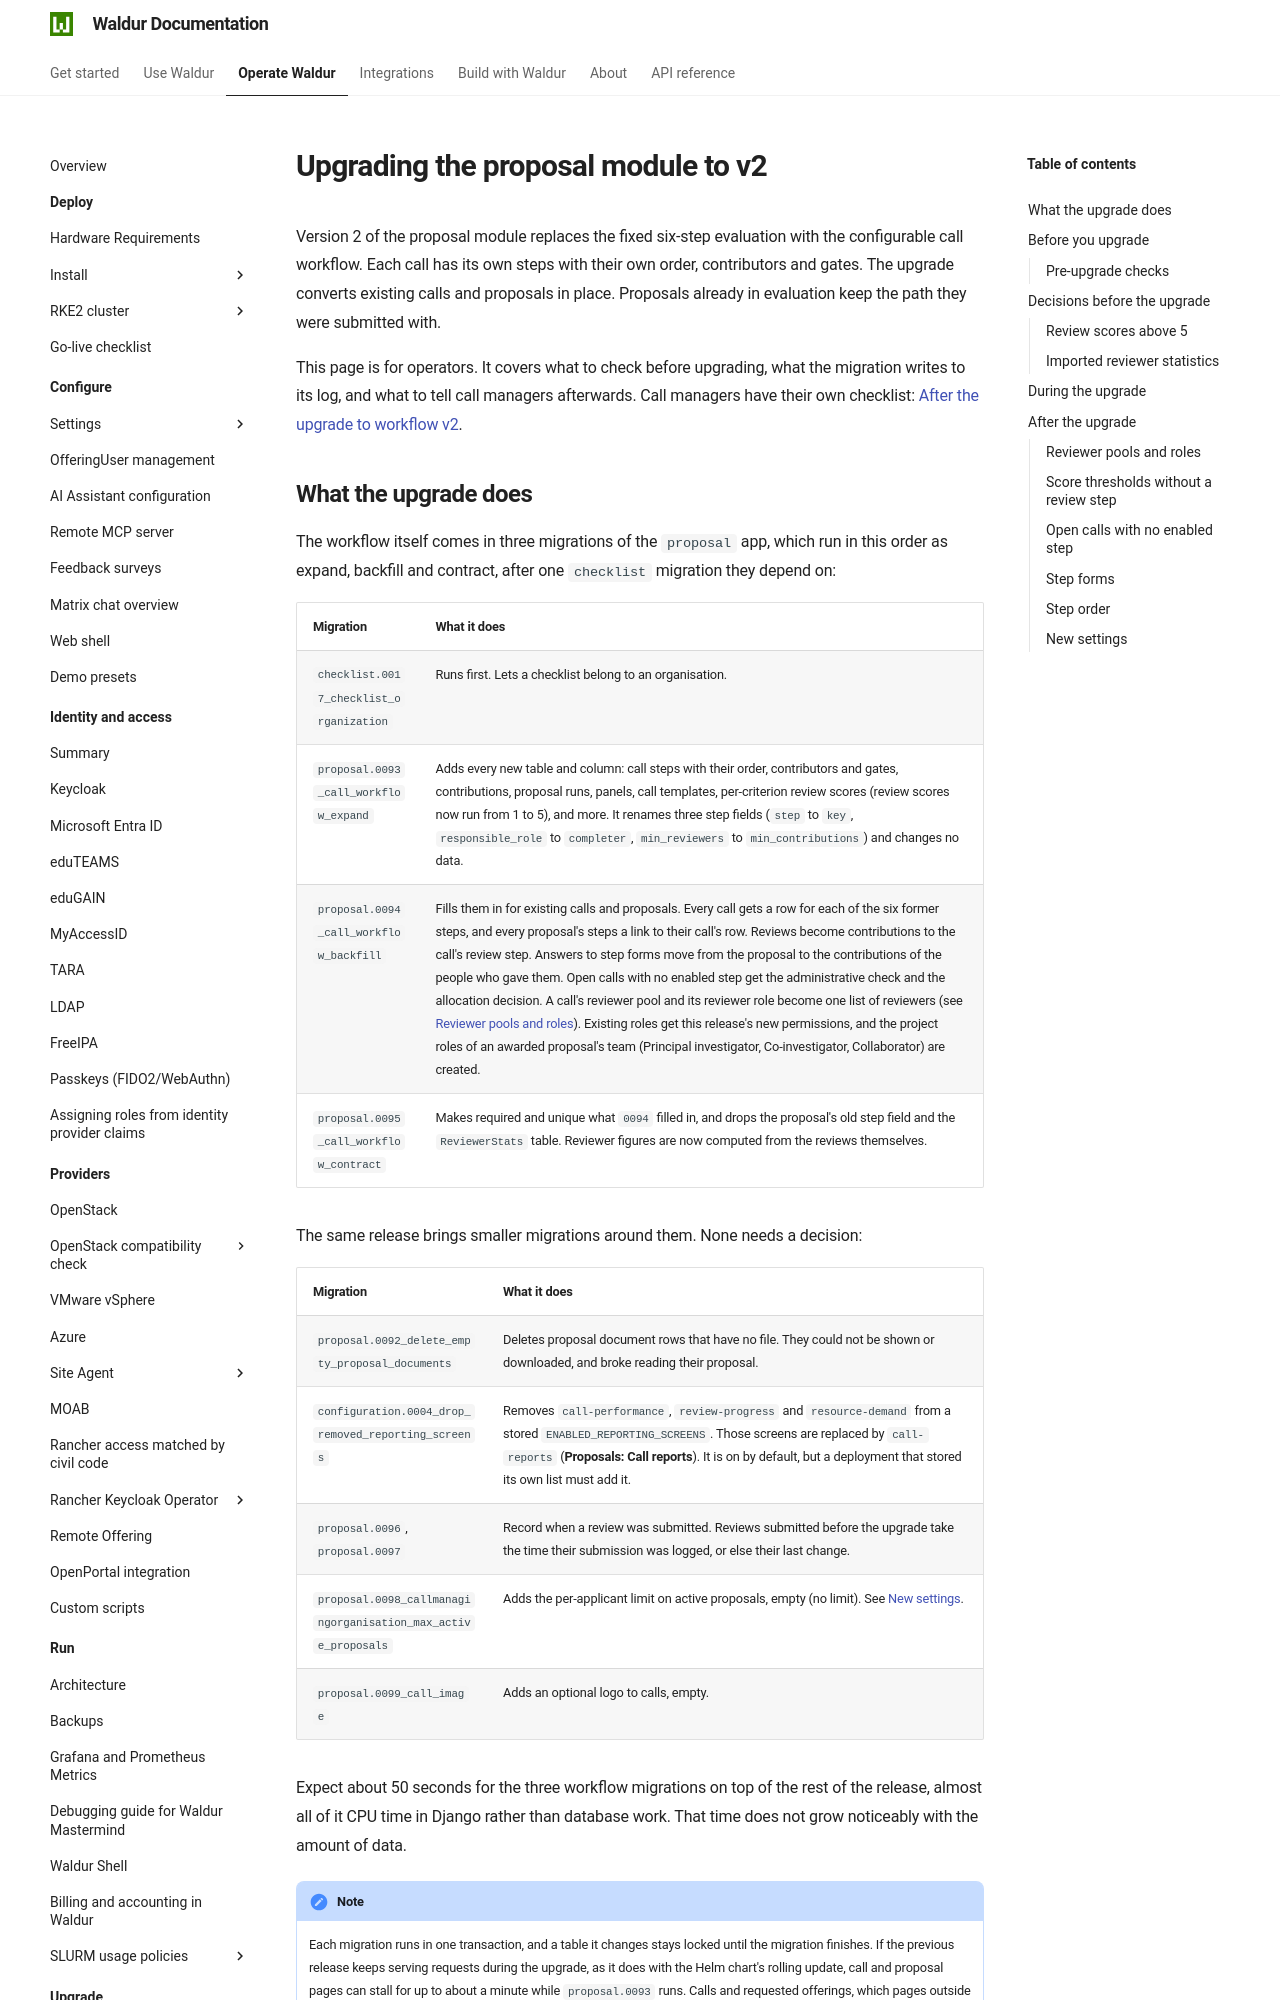

repository: waldur/waldur-docs · page: latest/admin-guide/proposal-module-v2-migration/index.html · generator: mkdocs

# Upgrading the proposal module to v2

Version 2 of the proposal module replaces the fixed six-step evaluation with the configurable call
workflow. Each call has its own steps with their own order, contributors and gates. The upgrade
converts existing calls and proposals in place. Proposals already in evaluation keep the path they
were submitted with.

This page is for operators. It covers what to check before upgrading, what the migration writes to
its log, and what to tell call managers afterwards. Call managers have their own checklist:
[After the upgrade to workflow v2](../user-guide/call-managing-organization/upgrading-to-workflow-v2.md).
